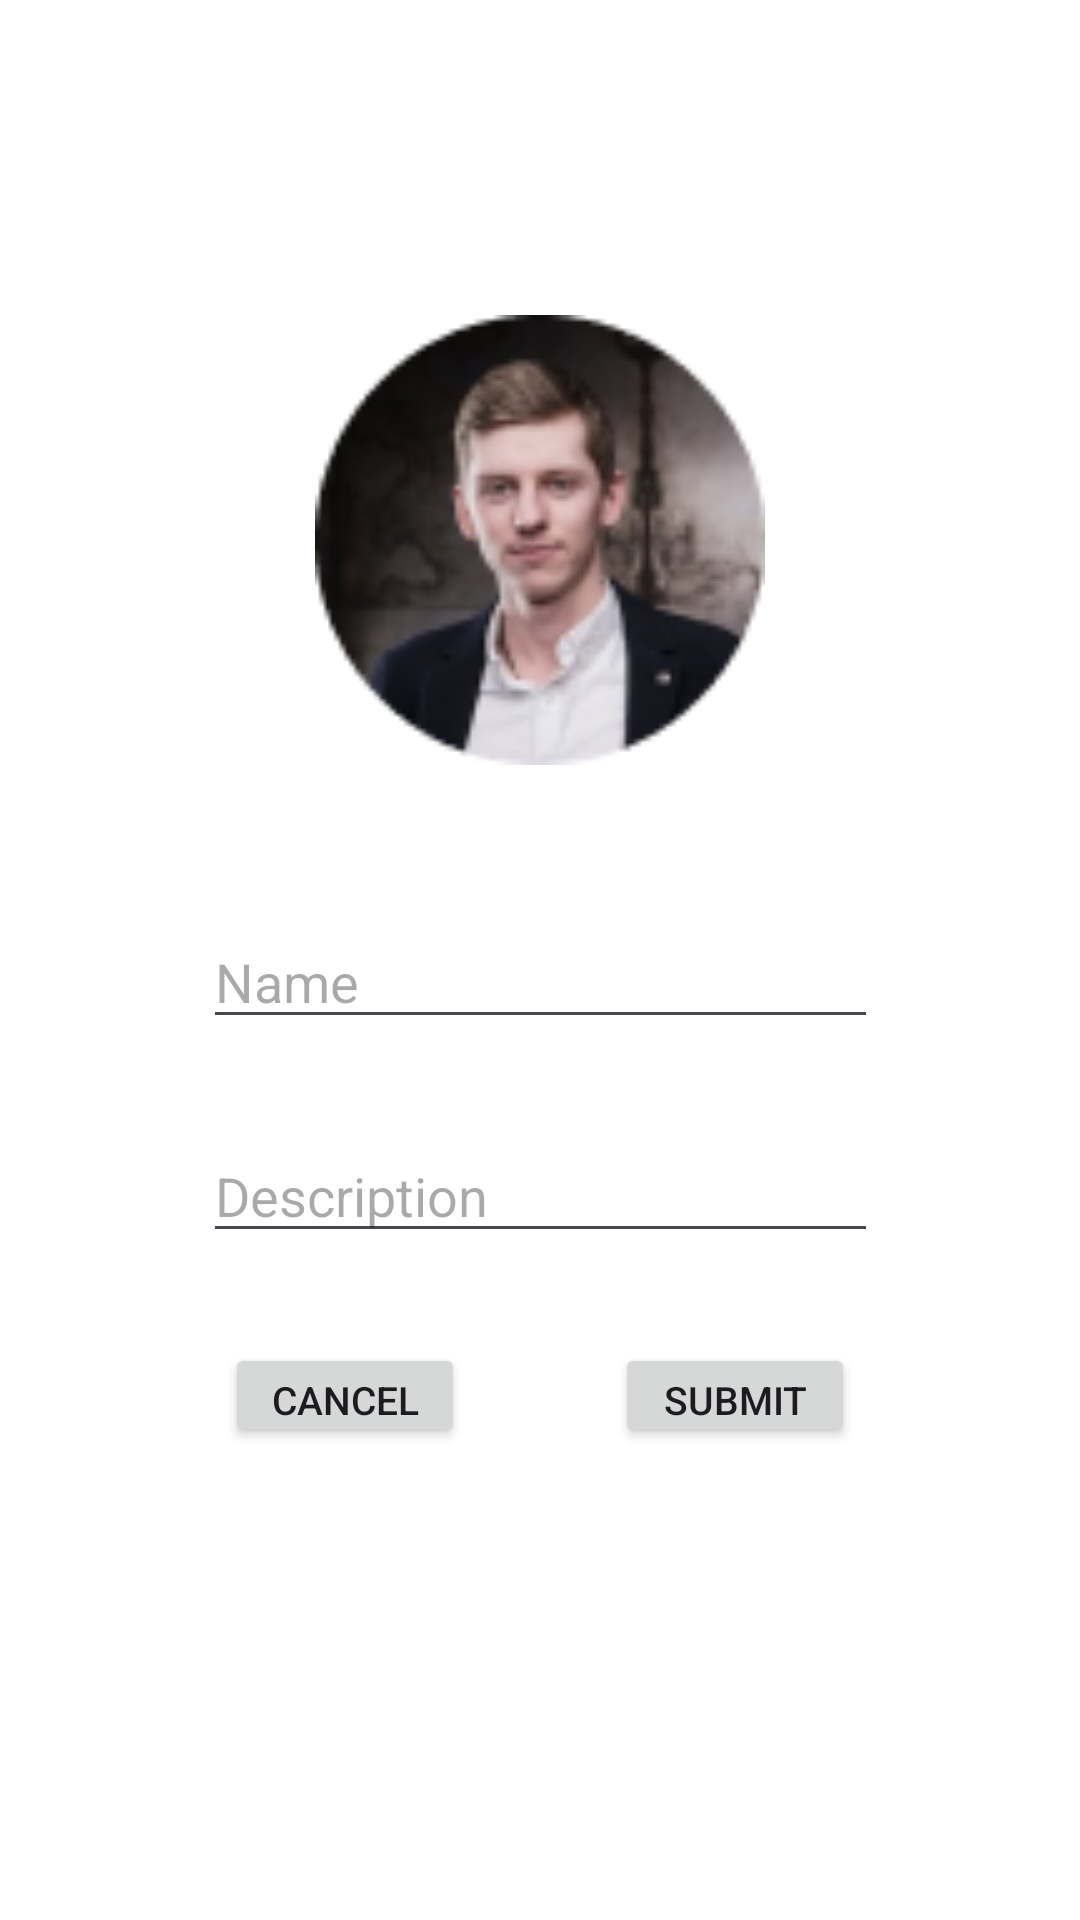

Layout XML and referenced resources for this Android screen:
<!-- AndroidManifest.xml: application theme Theme.PlayVideo_App -->
<!-- res/layout/edit_profile_activity.xml -->
<?xml version="1.0" encoding="utf-8"?>
<androidx.constraintlayout.widget.ConstraintLayout xmlns:android="http://schemas.android.com/apk/res/android"
    xmlns:app="http://schemas.android.com/apk/res-auto"
    xmlns:tools="http://schemas.android.com/tools"
    android:layout_width="match_parent"
    android:layout_height="match_parent"
    android:background="#FFFFFF"
    android:paddingStart="50dp"
    android:paddingTop="25dp"
    android:paddingEnd="50dp"
    android:paddingBottom="25dp">

    <ImageView
        android:id="@+id/iv_edit_profile_profile"
        android:layout_width="150dp"
        android:layout_height="150dp"
        android:layout_marginTop="80dp"
        android:background="@drawable/shape_contact_list_circle"
        android:clipToOutline="true"
        android:scaleType="centerCrop"
        android:src="@drawable/thumbnail_image"
        app:layout_constraintEnd_toEndOf="parent"
        app:layout_constraintStart_toStartOf="parent"
        app:layout_constraintTop_toTopOf="parent" />

    <EditText
        android:id="@+id/et_edit_profile_name"
        android:layout_width="225dp"
        android:layout_height="wrap_content"
        android:layout_marginTop="50dp"
        android:hint="Name"
        android:inputType="text"
        android:textSize="18sp"
        app:layout_constraintEnd_toEndOf="parent"
        app:layout_constraintStart_toStartOf="parent"
        app:layout_constraintTop_toBottomOf="@id/iv_edit_profile_profile" />

    <EditText
        android:id="@+id/et_edit_profile_description"
        android:layout_width="225dp"
        android:layout_height="wrap_content"
        android:layout_marginTop="30dp"
        android:hint="Description"
        android:inputType="phone"
        android:maxLength="13"
        android:textSize="18sp"
        app:layout_constraintEnd_toEndOf="parent"
        app:layout_constraintStart_toStartOf="parent"
        app:layout_constraintTop_toBottomOf="@id/et_edit_profile_name" />

    <androidx.appcompat.widget.AppCompatButton
        android:id="@+id/btn_edit_profile_cancel"
        android:layout_width="80dp"
        android:layout_height="35dp"
        android:layout_marginTop="30dp"
        android:layout_marginEnd="50dp"
        android:text="cancel"
        android:textSize="13sp"
        app:layout_constraintEnd_toStartOf="@+id/btn_edit_profile_check"
        app:layout_constraintHorizontal_bias="0.5"
        app:layout_constraintHorizontal_chainStyle="packed"
        app:layout_constraintStart_toStartOf="parent"
        app:layout_constraintTop_toBottomOf="@+id/et_edit_profile_description" />

    <androidx.appcompat.widget.AppCompatButton
        android:id="@+id/btn_edit_profile_check"
        android:layout_width="80dp"
        android:layout_height="35dp"
        android:layout_marginTop="30dp"
        android:text="submit"
        android:textSize="13sp"
        app:layout_constraintEnd_toEndOf="parent"
        app:layout_constraintHorizontal_bias="0.5"
        app:layout_constraintStart_toEndOf="@+id/btn_edit_profile_cancel"
        app:layout_constraintTop_toBottomOf="@+id/et_edit_profile_description" />

</androidx.constraintlayout.widget.ConstraintLayout>
<!-- resources referenced by this layout -->
<resources>
  <!-- drawable thumbnail_image: png bitmap (drawable, 13762 bytes) -->
  <style name="Theme.PlayVideo_App" parent="Base.Theme.PlayVideo_App" />
  <style name="Base.Theme.PlayVideo_App" parent="Theme.Material3.DayNight.NoActionBar">
          
          
          <item name="android:statusBarColor">@android:color/transparent</item>
          <item name="android:windowTranslucentStatus">true</item>
  
          <item name="android:scrollbarThumbVertical">@android:color/holo_red_light</item>
          
          <item name="android:scrollbarSize">2dp</item>
      </style>
</resources>
